Dataset: dataset (GitHub, Shadman1077/Leukemia_Detection). Classes: benign, malignant Pre-B leukemia, malignant Pro-B leukemia, malignant early Pre-B leukemia.

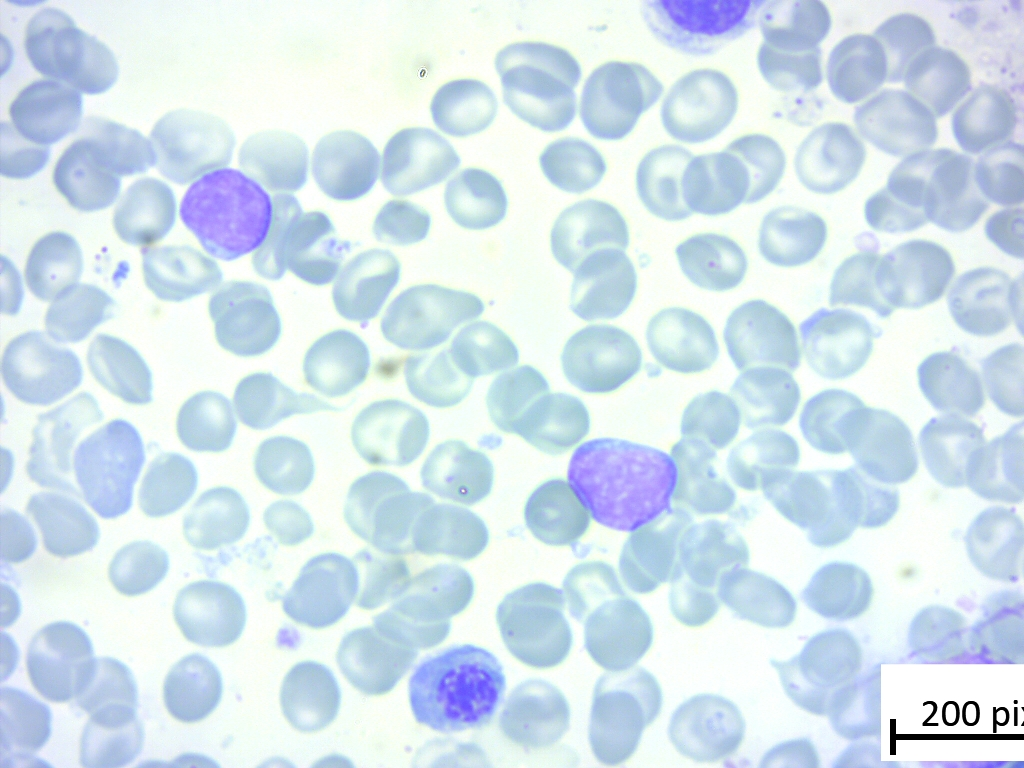
Label: benign

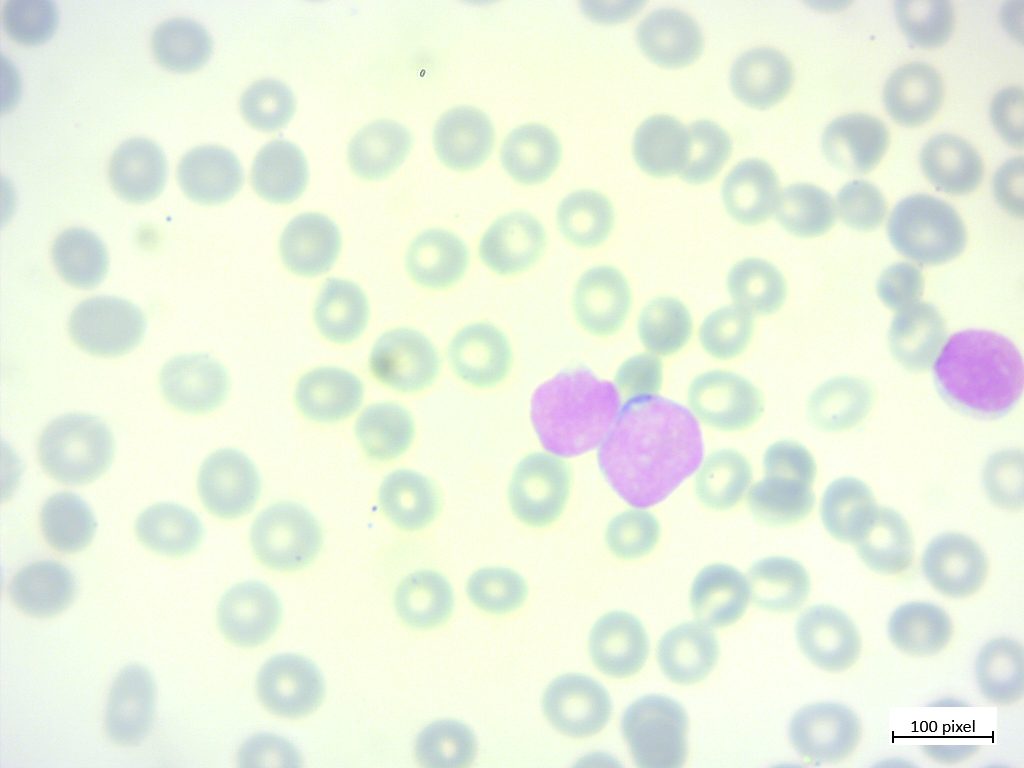
Label: malignant Pro-B leukemia

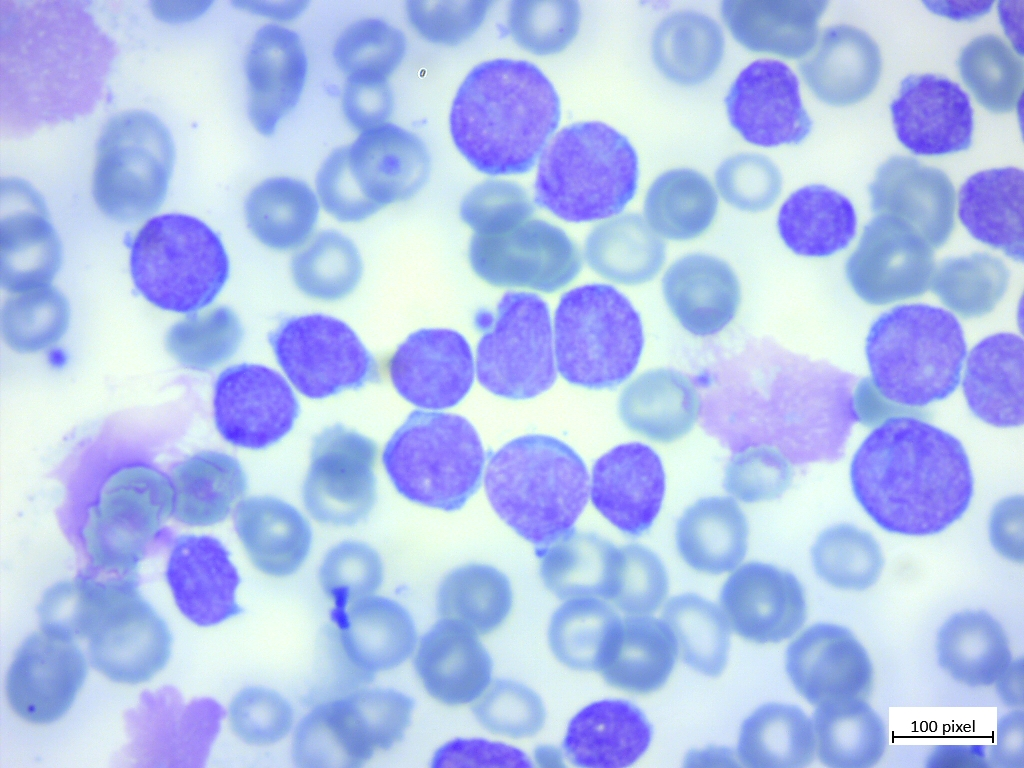
Label: malignant Pre-B leukemia

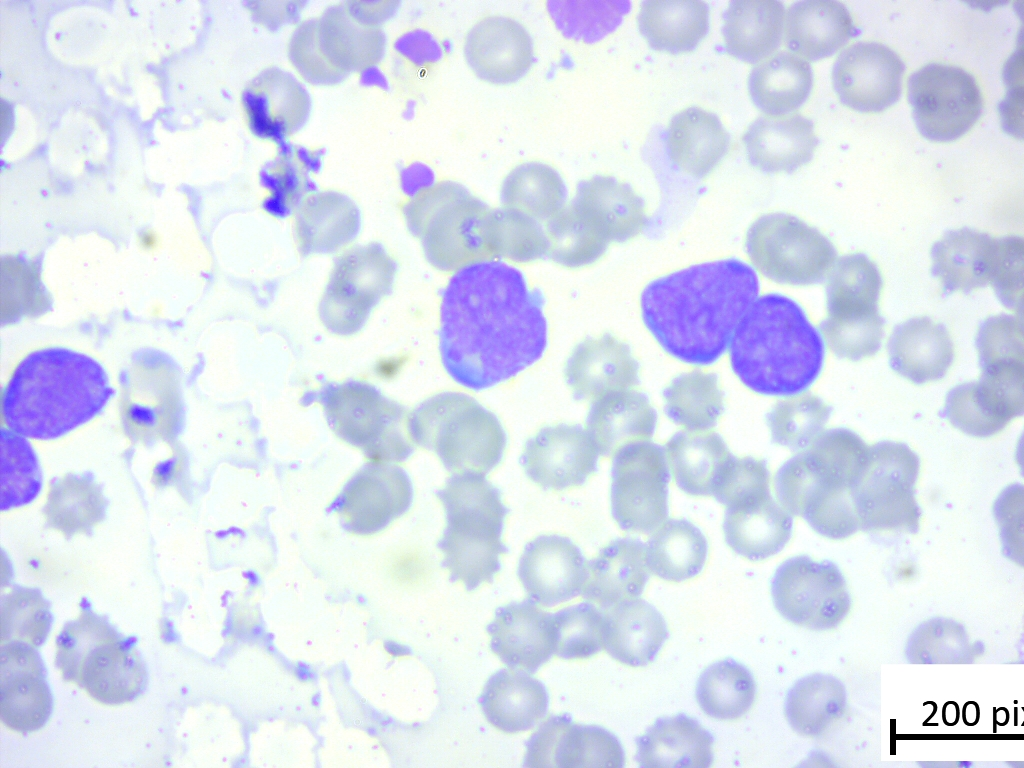
Label: malignant early Pre-B leukemia

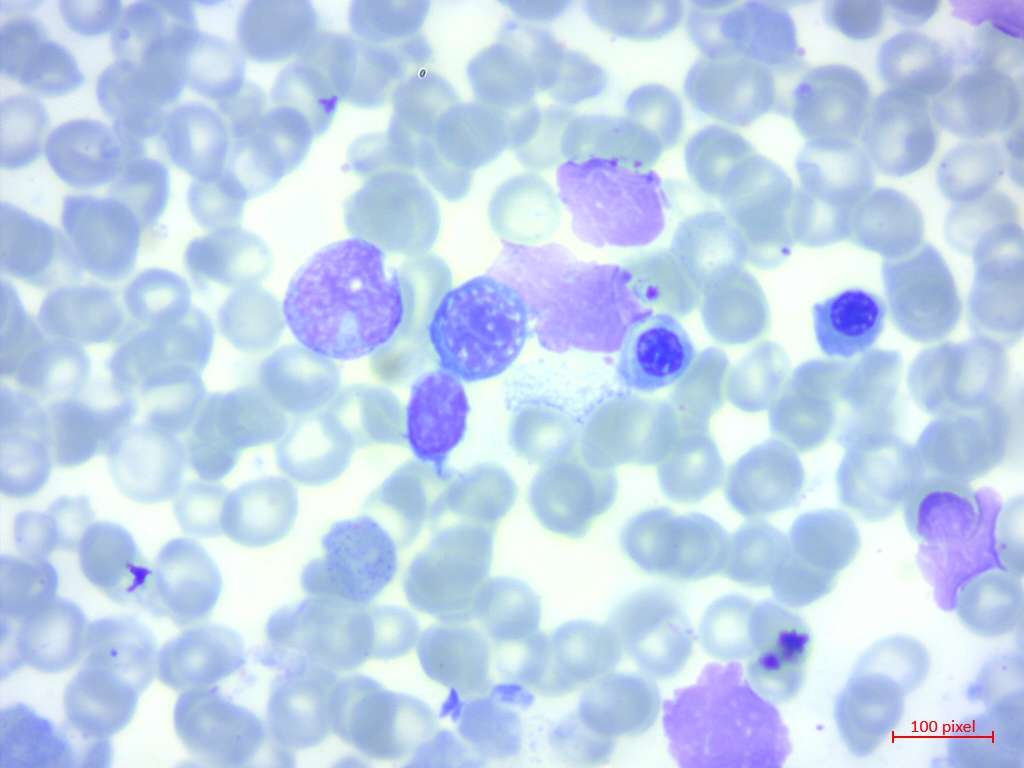
Label: benign

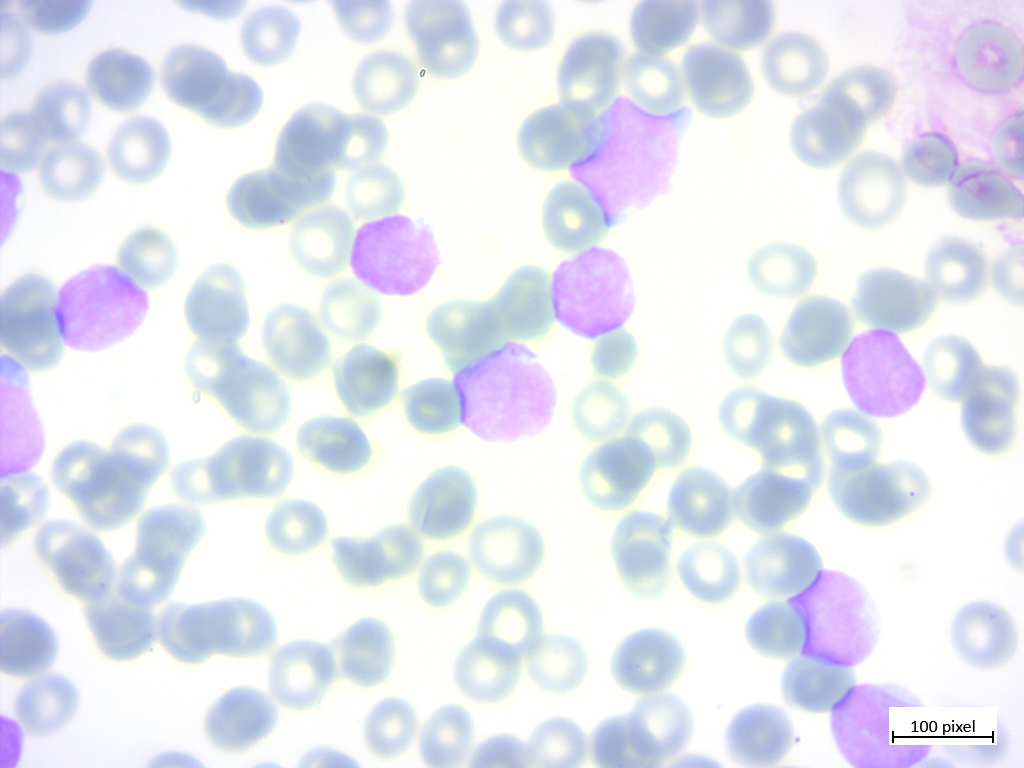
Label: malignant Pro-B leukemia
